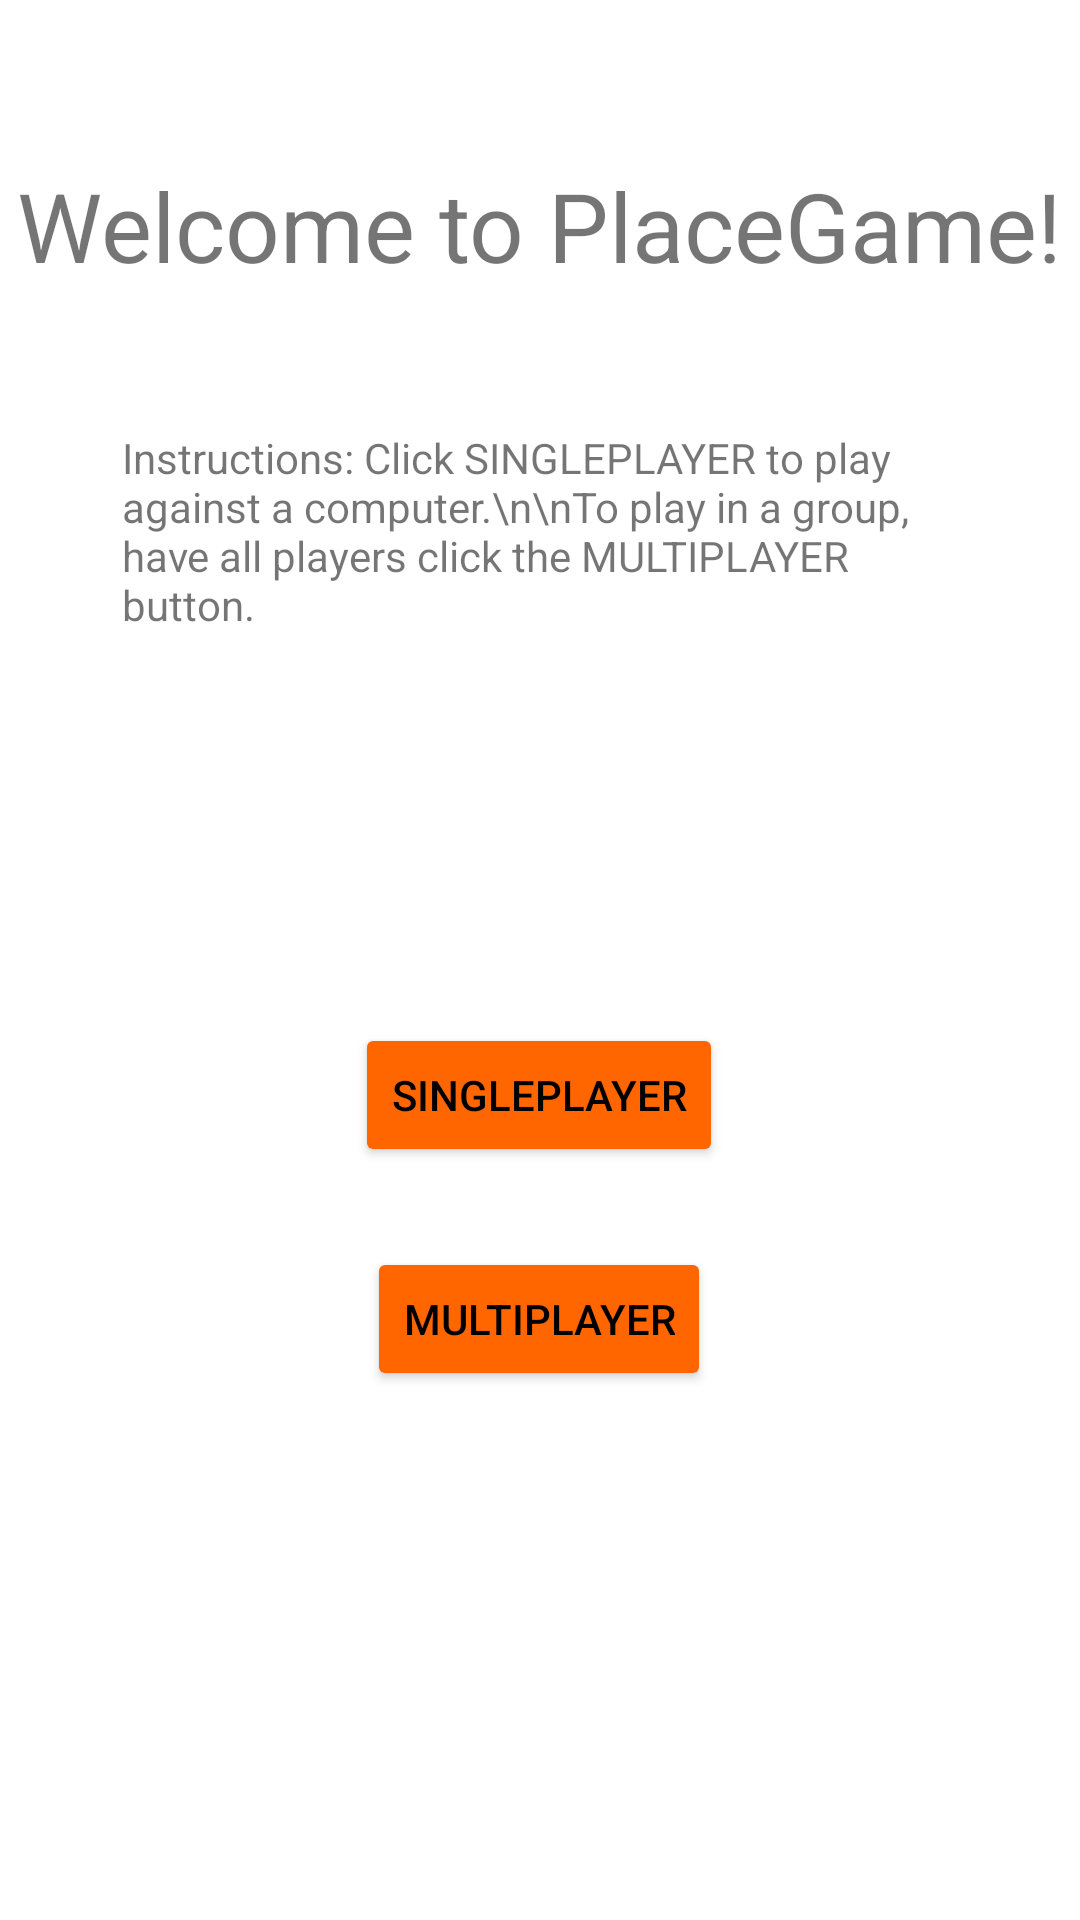

The Android layout XML behind this screen, and the referenced resources:
<!-- AndroidManifest.xml: application theme Theme.PlaceGame -->
<!-- res/layout/activity_launcher.xml -->
<?xml version="1.0" encoding="utf-8"?>
<androidx.constraintlayout.widget.ConstraintLayout xmlns:android="http://schemas.android.com/apk/res/android"
    xmlns:app="http://schemas.android.com/apk/res-auto"
    xmlns:tools="http://schemas.android.com/tools"
    android:layout_width="match_parent"
    android:layout_height="match_parent"
    tools:context=".Launcher">

    <Button
        android:id="@+id/buttonSP"
        android:layout_width="wrap_content"
        android:layout_height="wrap_content"
        android:text="SinglePlayer"
        android:textColor="@color/black"
        app:backgroundTint="#ff6600"
        app:layout_constraintBottom_toBottomOf="parent"
        app:layout_constraintEnd_toEndOf="parent"
        app:layout_constraintHorizontal_bias="0.498"
        app:layout_constraintStart_toStartOf="parent"
        app:layout_constraintTop_toTopOf="parent"
        app:layout_constraintVertical_bias="0.576" />

    <Button
        android:id="@+id/buttonMPH"
        android:layout_width="wrap_content"
        android:layout_height="wrap_content"
        android:text="MultiPlayer"
        android:textColor="@color/black"
        app:backgroundTint="#ff6600"
        app:layout_constraintBottom_toBottomOf="parent"
        app:layout_constraintEnd_toEndOf="parent"
        app:layout_constraintHorizontal_bias="0.498"
        app:layout_constraintStart_toStartOf="parent"
        app:layout_constraintTop_toTopOf="parent"
        app:layout_constraintVertical_bias="0.702" />

    <TextView
        android:id="@+id/textViewTitle"
        android:layout_width="wrap_content"
        android:layout_height="wrap_content"
        android:text="Welcome to PlaceGame!"
        android:textSize="32sp"
        app:layout_constraintBottom_toBottomOf="parent"
        app:layout_constraintEnd_toEndOf="parent"
        app:layout_constraintHorizontal_bias="0.491"
        app:layout_constraintStart_toStartOf="parent"
        app:layout_constraintTop_toTopOf="parent"
        app:layout_constraintVertical_bias="0.09" />

    <TextView
        android:id="@+id/textViewInstructions"
        android:layout_width="279dp"
        android:layout_height="120dp"
        android:text="Instructions: Click SINGLEPLAYER to play against a computer.\n\nTo play in a group, have all players click the MULTIPLAYER button."
        app:layout_constraintBottom_toBottomOf="parent"
        app:layout_constraintEnd_toEndOf="parent"
        app:layout_constraintStart_toStartOf="parent"
        app:layout_constraintTop_toTopOf="parent"
        app:layout_constraintVertical_bias="0.275" />

</androidx.constraintlayout.widget.ConstraintLayout>
<!-- resources referenced by this layout -->
<resources>
  <style name="Theme.PlaceGame" parent="Theme.MaterialComponents.DayNight.DarkActionBar">
          
          <item name="colorPrimary">@color/purple_500</item>
          <item name="colorPrimaryVariant">@color/purple_700</item>
          <item name="colorOnPrimary">@color/white</item>
          
          <item name="colorSecondary">@color/teal_200</item>
          <item name="colorSecondaryVariant">@color/teal_700</item>
          <item name="colorOnSecondary">@color/black</item>
          
          <item name="android:statusBarColor" tools:targetApi="l">?attr/colorPrimaryVariant</item>
          
      </style>
  <!-- not gathered from this repository: default colours our renderer supplied (Android Studio template values) -->
  <color name="purple_500">#FF6200EE</color>
  <color name="purple_700">#FF3700B3</color>
  <color name="teal_200">#FF03DAC5</color>
  <color name="teal_700">#FF018786</color>
  <color name="black">#FF000000</color>
  <color name="white">#FFFFFFFF</color>
</resources>
